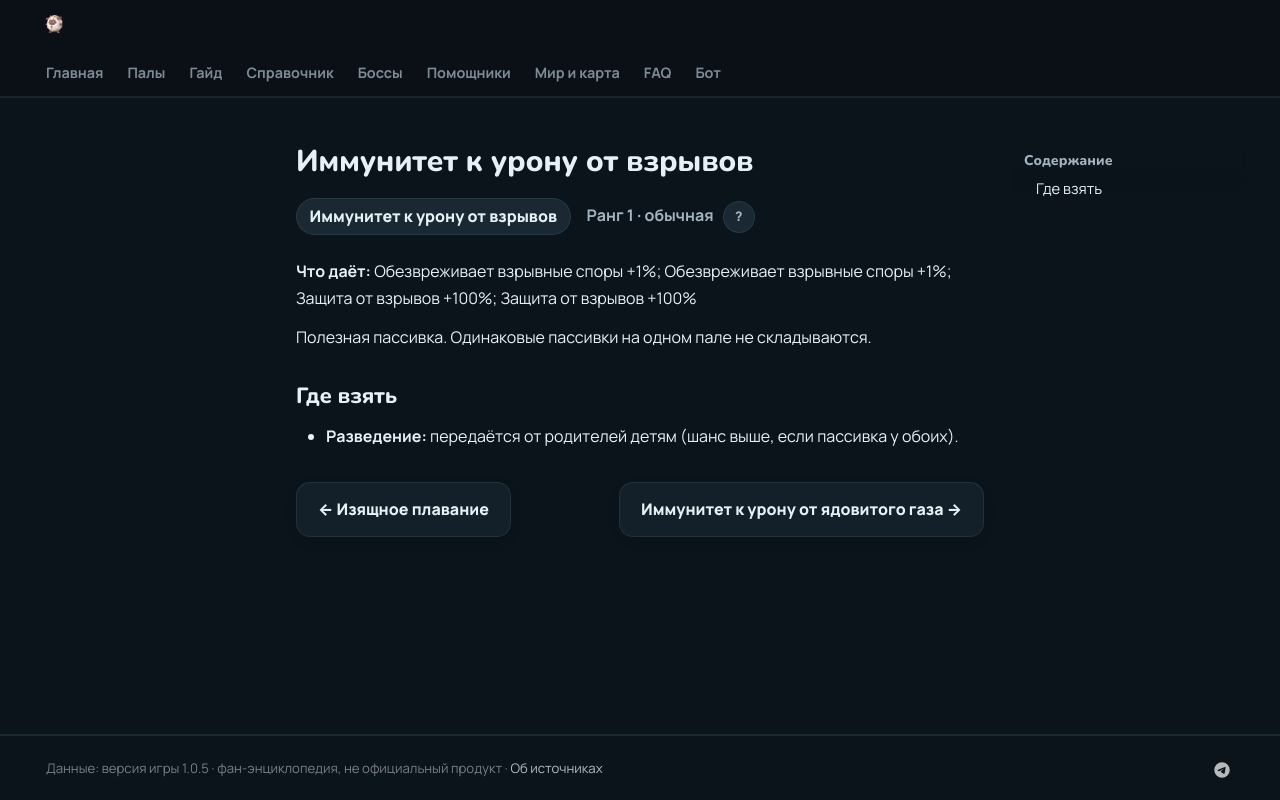

repository: 39den/palwiki · page: passivki/explosion_immunity/index.html · generator: mkdocs

# Иммунитет к урону от взрывов

<div class="psv-hero" markdown="0"><span class="psv r-1 big">Иммунитет к урону от взрывов</span> <span class="rk">Ранг 1 · обычная <button class="hlp" data-tip="Ранг — насколько сильна пассивка: от −3 (вредная) до 4 (легендарная). Чем выше, тем реже встречается.">?</button></span></div>

**Что даёт:** Обезвреживает взрывные споры +1%; Обезвреживает взрывные споры +1%; Защита от взрывов +100%; Защита от взрывов +100%

Полезная пассивка. Одинаковые пассивки на одном пале не складываются.

## Где взять

- 🧬 **Разведение:** передаётся от родителей детям (шанс выше, если пассивка у обоих).


<div class="pn" markdown="0"><a class="card-link" href="../../passivki/sleek_stroke/">← Изящное плавание</a><a class="card-link" href="../../passivki/toxic_gas_immunity/">Иммунитет к урону от ядовитого газа →</a></div>
